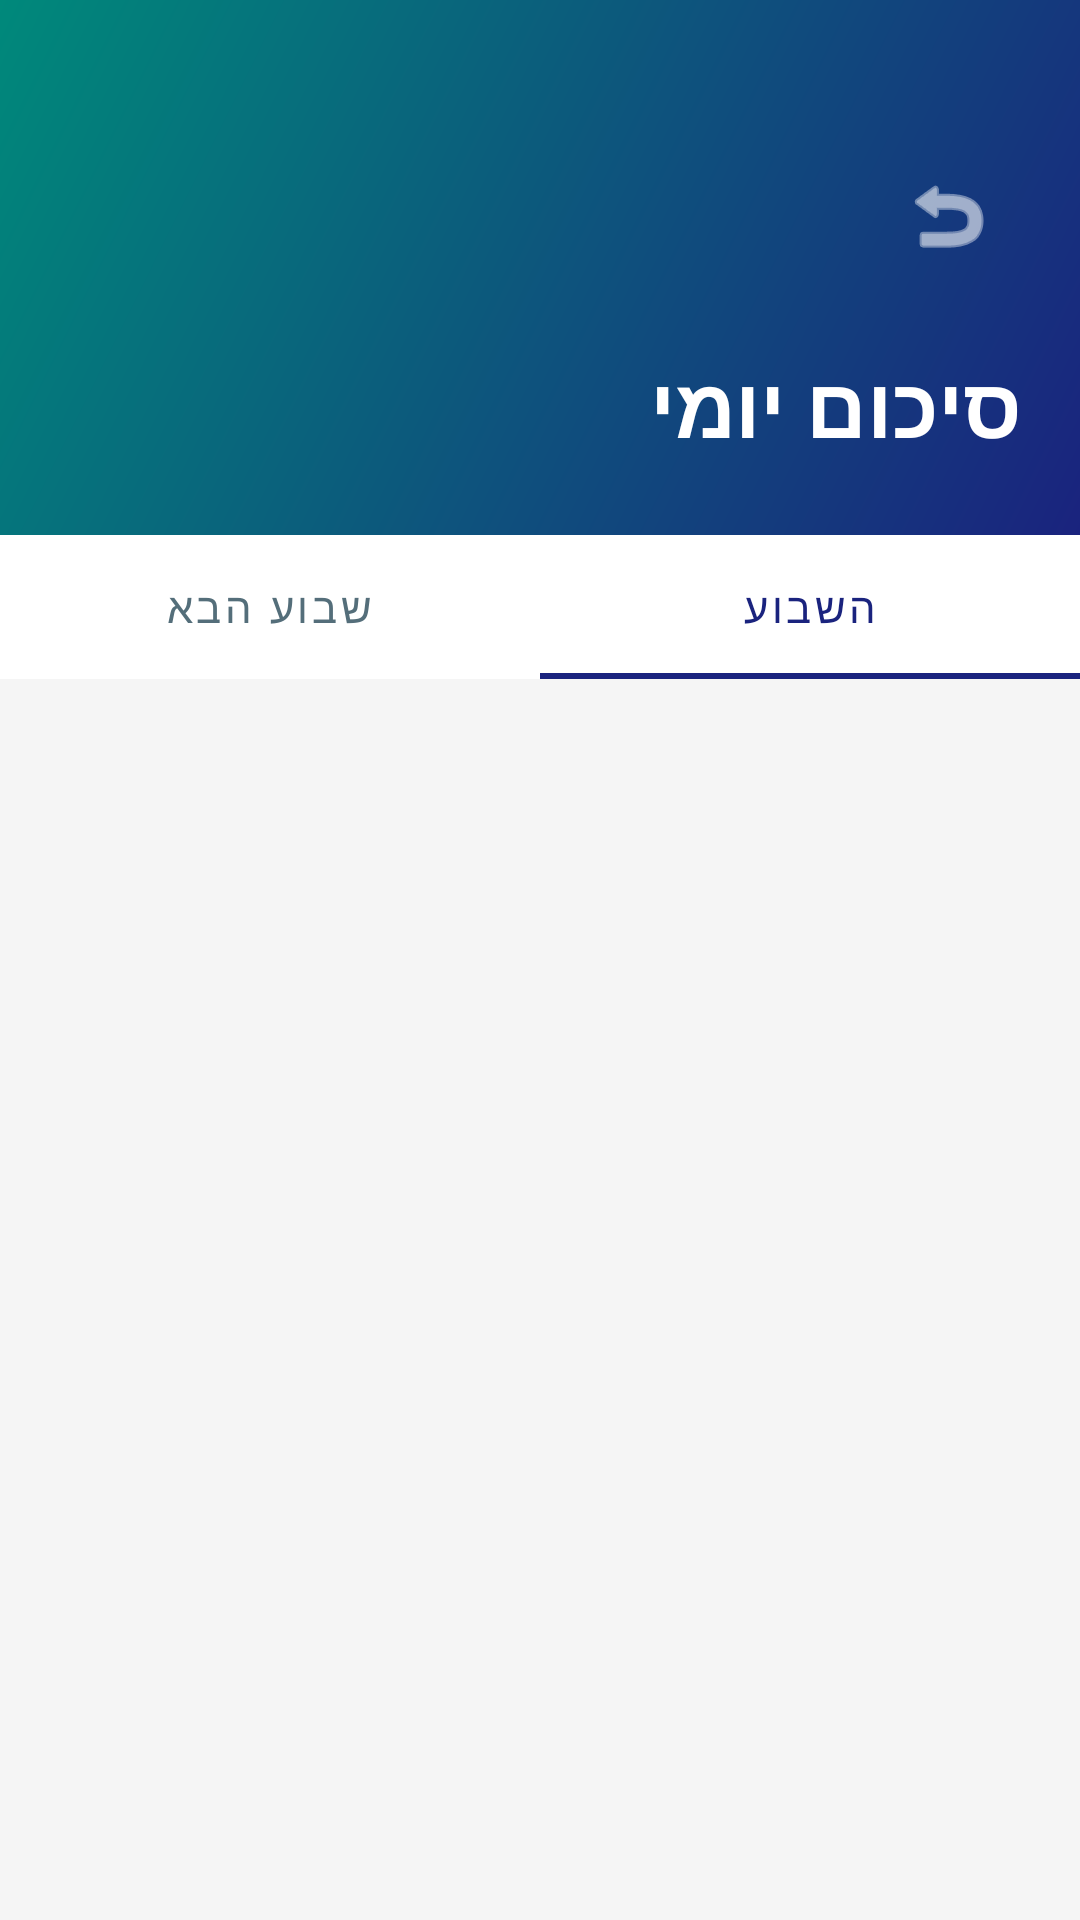

This screen was rendered from an Android layout file. Write that file and the resources it references.
<!-- AndroidManifest.xml: application theme Theme.NuReform -->
<!-- res/layout/fragment_daily_schedule.xml -->
<?xml version="1.0" encoding="utf-8"?>
<ScrollView xmlns:android="http://schemas.android.com/apk/res/android"
    xmlns:app="http://schemas.android.com/apk/res-auto"
    xmlns:tools="http://schemas.android.com/tools"
    android:layout_width="match_parent"
    android:layout_height="match_parent"
    android:background="@color/background_light_gray"
    android:layoutDirection="rtl"
    android:scrollbars="none">

    <LinearLayout
        android:layout_width="match_parent"
        android:layout_height="wrap_content"
        android:orientation="vertical">

        <androidx.constraintlayout.widget.ConstraintLayout
            android:layout_width="match_parent"
            android:layout_height="wrap_content"
            android:background="@drawable/header_gradient"
            android:paddingHorizontal="20dp"
            android:paddingTop="48dp"
            android:paddingBottom="24dp"
            android:fitsSystemWindows="true">

            <ImageButton
                android:id="@+id/btnBack"
                android:layout_width="48dp"
                android:layout_height="48dp"
                android:background="@drawable/circular_button_background"
                android:contentDescription="@string/back"
                android:padding="12dp"
                android:src="@android:drawable/ic_menu_revert"
                app:layout_constraintStart_toStartOf="parent"
                app:layout_constraintTop_toTopOf="parent"
                app:tint="@color/white" />

            <TextView
                android:id="@+id/tvTitle"
                android:layout_width="0dp"
                android:layout_height="wrap_content"
                android:layout_marginTop="20dp"
                android:gravity="start"
                android:text="@string/daily_summary"
                android:textColor="@color/white"
                android:textSize="28sp"
                android:textStyle="bold"
                app:layout_constraintEnd_toEndOf="parent"
                app:layout_constraintStart_toStartOf="parent"
                app:layout_constraintTop_toBottomOf="@id/btnBack" />

        </androidx.constraintlayout.widget.ConstraintLayout>

        <com.google.android.material.tabs.TabLayout
            android:id="@+id/tabLayout"
            android:layout_width="match_parent"
            android:layout_height="wrap_content"
            android:background="@color/white"
            app:tabGravity="fill"
            app:tabMode="fixed"
            app:tabSelectedTextColor="@color/primary_dark_blue"
            app:tabTextColor="@color/text_secondary"
            app:tabIndicatorColor="@color/primary_dark_blue">

            <com.google.android.material.tabs.TabItem
                android:layout_width="wrap_content"
                android:layout_height="wrap_content"
                android:text="השבוע" />

            <com.google.android.material.tabs.TabItem
                android:layout_width="wrap_content"
                android:layout_height="wrap_content"
                android:text="שבוע הבא" />

        </com.google.android.material.tabs.TabLayout>

        <androidx.recyclerview.widget.RecyclerView
            android:id="@+id/rvDailySummary"
            android:layout_width="match_parent"
            android:layout_height="wrap_content"
            android:paddingHorizontal="16dp"
            android:paddingTop="12dp"
            android:paddingBottom="20dp"
            android:clipToPadding="false"
            tools:listitem="@layout/item_day_summary" />

        <ProgressBar
            android:id="@+id/progressBar"
            android:layout_width="wrap_content"
            android:layout_height="wrap_content"
            android:layout_gravity="center_horizontal"
            android:layout_marginTop="16dp"
            android:visibility="gone" />

        <TextView
            android:id="@+id/tvEmptyState"
            android:layout_width="wrap_content"
            android:layout_height="wrap_content"
            android:layout_gravity="center_horizontal"
            android:layout_marginTop="32dp"
            android:text="אין נתוני שיבוץ זמינים"
            android:textColor="@color/text_secondary"
            android:textSize="16sp"
            android:visibility="gone" />

    </LinearLayout>

</ScrollView>
<!-- res/layout/item_day_summary.xml (included above) -->
<?xml version="1.0" encoding="utf-8"?>
<com.google.android.material.card.MaterialCardView xmlns:android="http://schemas.android.com/apk/res/android"
    xmlns:app="http://schemas.android.com/apk/res-auto"
    android:layout_width="match_parent"
    android:layout_height="wrap_content"
    android:layout_marginBottom="12dp"
    app:cardCornerRadius="12dp"
    app:cardElevation="2dp"
    app:cardBackgroundColor="@color/white">

    <LinearLayout
        android:layout_width="match_parent"
        android:layout_height="wrap_content"
        android:orientation="vertical"
        android:padding="16dp">

        
        <TextView
            android:id="@+id/tvDayTitle"
            android:layout_width="match_parent"
            android:layout_height="wrap_content"
            android:textSize="18sp"
            android:textStyle="bold"
            android:textColor="@color/primary_dark_blue"
            android:paddingBottom="12dp"
            android:text="ראשון  27/04" />

        <View
            android:layout_width="match_parent"
            android:layout_height="1dp"
            android:background="@color/background_light_gray"
            android:layout_marginBottom="10dp" />

        
        <TextView
            android:layout_width="match_parent"
            android:layout_height="wrap_content"
            android:text="@string/morning_shift"
            android:textSize="15sp"
            android:textColor="@color/text_primary"
            android:textStyle="bold"
            android:paddingBottom="2dp" />

        <TextView
            android:id="@+id/tvMorningNurses"
            android:layout_width="match_parent"
            android:layout_height="wrap_content"
            android:textSize="14sp"
            android:textColor="@color/text_primary"
            android:paddingBottom="8dp"
            android:lineSpacingExtra="2dp"
            android:text="—" />

        
        <TextView
            android:layout_width="match_parent"
            android:layout_height="wrap_content"
            android:text="@string/noon_shift"
            android:textSize="15sp"
            android:textColor="@color/text_primary"
            android:textStyle="bold"
            android:paddingBottom="2dp" />

        <TextView
            android:id="@+id/tvNoonNurses"
            android:layout_width="match_parent"
            android:layout_height="wrap_content"
            android:textSize="14sp"
            android:textColor="@color/text_primary"
            android:paddingBottom="8dp"
            android:lineSpacingExtra="2dp"
            android:text="—" />

        
        <TextView
            android:layout_width="match_parent"
            android:layout_height="wrap_content"
            android:text="@string/evening_shift"
            android:textSize="15sp"
            android:textColor="@color/text_primary"
            android:textStyle="bold"
            android:paddingBottom="2dp" />

        <TextView
            android:id="@+id/tvEveningNurses"
            android:layout_width="match_parent"
            android:layout_height="wrap_content"
            android:textSize="14sp"
            android:textColor="@color/text_primary"
            android:lineSpacingExtra="2dp"
            android:text="—" />

    </LinearLayout>

</com.google.android.material.card.MaterialCardView>
<!-- resources referenced by this layout -->
<resources>
  <color name="background_light_gray">#F5F5F5</color>
  <color name="primary_dark_blue">#1A237E</color>
  <color name="text_primary">#1A237E</color>
  <color name="text_secondary">#546E7A</color>
  <color name="white">#FFFFFFFF</color>
  <!-- drawable header_gradient (drawable) -->
  <?xml version="1.0" encoding="utf-8"?>
  <shape xmlns:android="http://schemas.android.com/apk/res/android"
      android:shape="rectangle">
      <gradient
          android:angle="135"
          android:startColor="@color/primary_dark_blue"
          android:endColor="@color/secondary_turquoise_dark" />
  </shape>
  <string name="back">חזור</string>
  <string name="daily_summary">סיכום יומי</string>
  <string name="evening_shift">ערב</string>
  <string name="morning_shift">בוקר</string>
  <string name="noon_shift">צהריים</string>
  <style name="Theme.NuReform" parent="Theme.MaterialComponents.Light.NoActionBar">
          
          <item name="colorPrimary">@color/primary_dark_blue</item>
          <item name="colorPrimaryVariant">@color/primary_dark_blue_dark</item>
          <item name="colorOnPrimary">@color/white</item>
  
          
          <item name="colorSecondary">@color/secondary_turquoise</item>
          <item name="colorSecondaryVariant">@color/secondary_turquoise_dark</item>
          <item name="colorOnSecondary">@color/white</item>
  
          
          <item name="android:statusBarColor">@android:color/transparent</item>
          <item name="android:windowLightStatusBar">false</item>
          <item name="android:windowDrawsSystemBarBackgrounds">true</item>
  
          
          <item name="android:colorBackground">@color/background_white</item>
          <item name="colorSurface">@color/white</item>
          <item name="colorOnSurface">@color/text_primary</item>
  
          
          <item name="colorError">@color/error</item>
          <item name="colorOnError">@color/white</item>
  
          
          <item name="materialButtonStyle">@style/Widget.NuReform.Button</item>
  
          
          <item name="textInputStyle">@style/Widget.NuReform.TextInputLayout</item>
      </style>
  <color name="secondary_turquoise_dark">#00897B</color>
  <color name="primary_dark_blue_dark">#0D1658</color>
  <color name="secondary_turquoise">#00BFA5</color>
  <color name="background_white">#FFFFFF</color>
  <color name="error">#D32F2F</color>
  <style name="Widget.NuReform.Button" parent="Widget.MaterialComponents.Button">
          <item name="backgroundTint">@color/secondary_turquoise</item>
          <item name="cornerRadius">12dp</item>
          <item name="android:textColor">@color/white</item>
          <item name="android:textAllCaps">false</item>
          <item name="android:textSize">16sp</item>
          <item name="android:textStyle">bold</item>
          <item name="elevation">4dp</item>
      </style>
  <style name="Widget.NuReform.TextInputLayout" parent="Widget.MaterialComponents.TextInputLayout.OutlinedBox">
          <item name="boxStrokeColor">@color/primary_dark_blue</item>
          <item name="boxStrokeWidth">2dp</item>
          <item name="hintTextColor">@color/secondary_turquoise</item>
          <item name="android:textColorHint">@color/text_hint</item>
          <item name="boxCornerRadiusTopStart">12dp</item>
          <item name="boxCornerRadiusTopEnd">12dp</item>
          <item name="boxCornerRadiusBottomStart">12dp</item>
          <item name="boxCornerRadiusBottomEnd">12dp</item>
          <item name="endIconTint">@color/secondary_turquoise</item>
      </style>
  <color name="text_hint">#90A4AE</color>
</resources>
